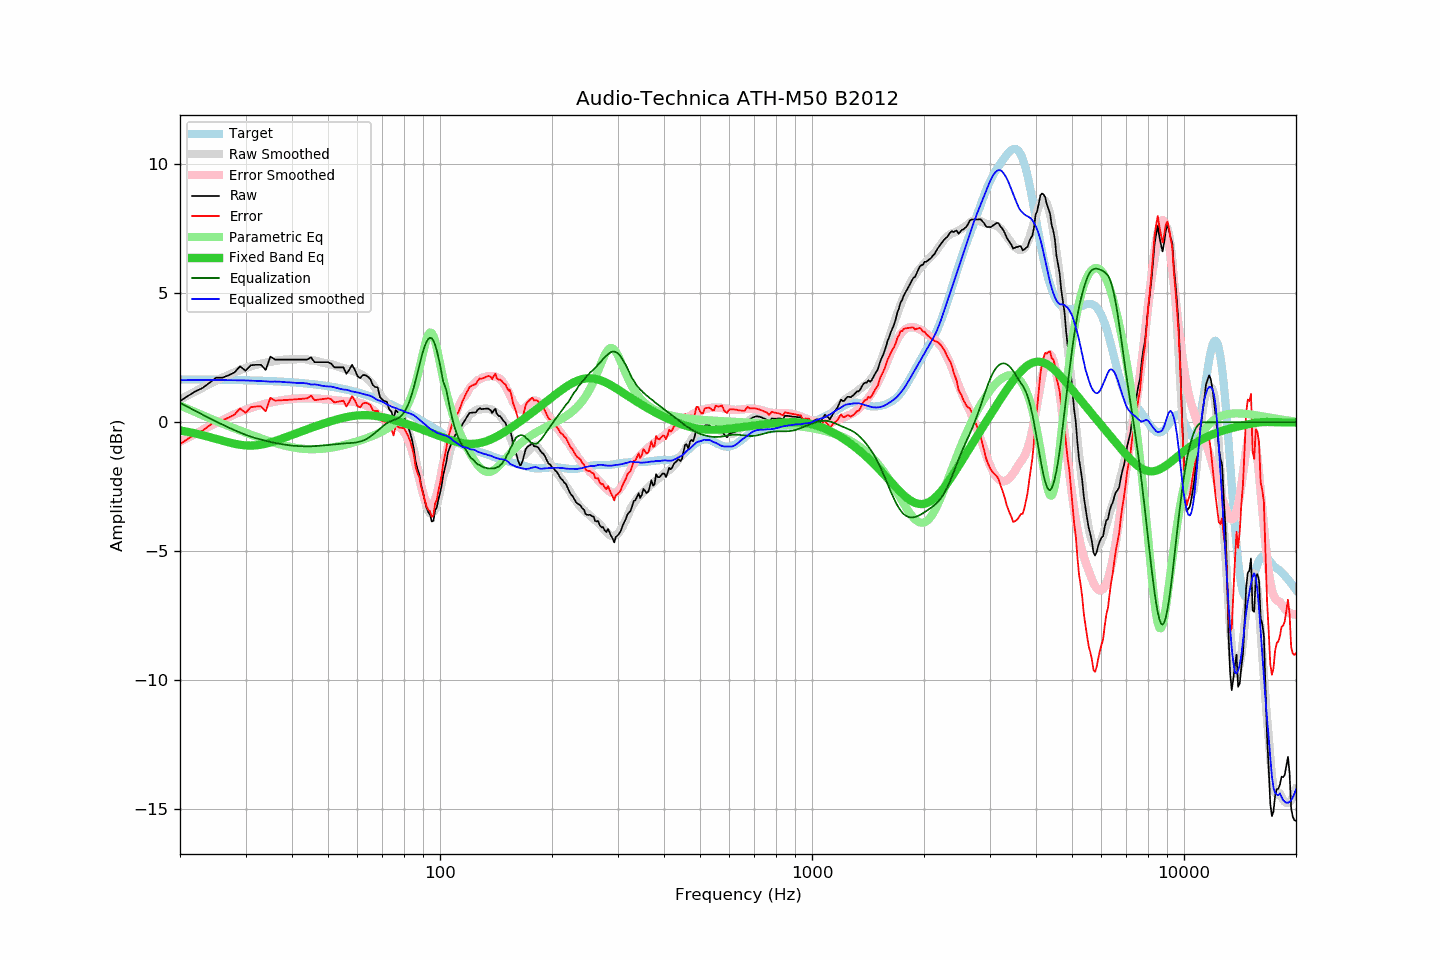

Values plotted in this chart, from the file beside it:
frequency, raw, error, smoothed, error_smoothed, equalization, parametric_eq, equalized_raw, equalized_smoothed, target
20, 0.82, -0.84, 0.88, -0.75, 0.75, -0.32, 1.57, 1.63, 1.66
21, 1.02, -0.64, 1.04, -0.59, 0.59, -0.37, 1.61, 1.63, 1.66
22, 1.20, -0.46, 1.20, -0.44, 0.44, -0.43, 1.64, 1.64, 1.66
23, 1.33, -0.33, 1.34, -0.29, 0.29, -0.50, 1.62, 1.64, 1.65
24, 1.53, -0.12, 1.48, -0.16, 0.16, -0.57, 1.69, 1.64, 1.65
25, 1.73, 0.08, 1.61, -0.03, 0.03, -0.64, 1.76, 1.64, 1.65
26, 1.73, 0.08, 1.72, 0.09, -0.09, -0.71, 1.64, 1.63, 1.65
27, 1.82, 0.18, 1.83, 0.20, -0.20, -0.78, 1.62, 1.63, 1.64
28, 1.93, 0.29, 1.93, 0.30, -0.30, -0.83, 1.62, 1.63, 1.64
29, 2.17, 0.53, 2.02, 0.40, -0.40, -0.87, 1.77, 1.63, 1.63
30, 2.00, 0.37, 2.10, 0.48, -0.48, -0.90, 1.52, 1.62, 1.63
31, 2.21, 0.58, 2.17, 0.56, -0.56, -0.90, 1.65, 1.61, 1.62
32, 2.23, 0.61, 2.22, 0.62, -0.62, -0.89, 1.61, 1.61, 1.62
33, 2.23, 0.62, 2.27, 0.67, -0.67, -0.87, 1.56, 1.60, 1.61
34, 2.03, 0.42, 2.31, 0.72, -0.72, -0.83, 1.31, 1.59, 1.60
35, 2.55, 0.95, 2.34, 0.76, -0.76, -0.78, 1.78, 1.57, 1.60
36, 2.43, 0.84, 2.38, 0.80, -0.80, -0.73, 1.63, 1.58, 1.59
37, 2.43, 0.85, 2.40, 0.83, -0.83, -0.67, 1.60, 1.57, 1.58
38, 2.43, 0.86, 2.42, 0.86, -0.86, -0.61, 1.57, 1.56, 1.57
39, 2.43, 0.87, 2.43, 0.88, -0.88, -0.55, 1.54, 1.55, 1.56
40, 2.43, 0.88, 2.45, 0.90, -0.90, -0.49, 1.52, 1.54, 1.55
41, 2.43, 0.89, 2.44, 0.92, -0.92, -0.43, 1.51, 1.53, 1.54
42, 2.43, 0.90, 2.45, 0.93, -0.93, -0.37, 1.50, 1.53, 1.53
43, 2.43, 0.91, 2.45, 0.93, -0.93, -0.32, 1.50, 1.52, 1.51
44, 2.43, 0.93, 2.44, 0.93, -0.93, -0.27, 1.49, 1.50, 1.50
45, 2.52, 1.03, 2.39, 0.93, -0.93, -0.22, 1.59, 1.46, 1.48
46, 2.33, 0.86, 2.39, 0.92, -0.92, -0.17, 1.40, 1.47, 1.47
47, 2.33, 0.87, 2.37, 0.91, -0.91, -0.12, 1.41, 1.45, 1.45
48, 2.33, 0.89, 2.32, 0.90, -0.90, -0.08, 1.42, 1.42, 1.44
49, 2.33, 0.91, 2.29, 0.89, -0.89, -0.03, 1.44, 1.40, 1.42
50, 2.33, 0.93, 2.27, 0.88, -0.88, 0.01, 1.45, 1.39, 1.40
51, 2.27, 0.89, 2.25, 0.87, -0.87, 0.05, 1.40, 1.38, 1.38
52, 2.13, 0.77, 2.21, 0.86, -0.86, 0.08, 1.27, 1.35, 1.36
53, 2.13, 0.79, 2.17, 0.85, -0.85, 0.12, 1.28, 1.32, 1.34
54, 2.13, 0.81, 2.13, 0.83, -0.83, 0.15, 1.29, 1.29, 1.31
55, 2.13, 0.84, 2.09, 0.82, -0.82, 0.17, 1.31, 1.27, 1.29
56, 1.88, 0.61, 2.07, 0.81, -0.81, 0.20, 1.07, 1.26, 1.27
57, 2.03, 0.79, 2.04, 0.81, -0.81, 0.22, 1.22, 1.23, 1.24
58, 2.23, 1.01, 1.99, 0.80, -0.80, 0.24, 1.43, 1.20, 1.22
59, 2.04, 0.85, 1.97, 0.79, -0.79, 0.25, 1.25, 1.18, 1.19
60, 1.79, 0.63, 1.93, 0.77, -0.77, 0.26, 1.02, 1.16, 1.16
61, 1.71, 0.58, 1.88, 0.75, -0.75, 0.27, 0.96, 1.13, 1.13
62, 1.83, 0.73, 1.81, 0.71, -0.71, 0.28, 1.11, 1.10, 1.10
63, 1.83, 0.76, 1.74, 0.67, -0.67, 0.28, 1.16, 1.07, 1.07
64, 1.77, 0.73, 1.66, 0.62, -0.62, 0.27, 1.15, 1.05, 1.04
65, 1.67, 0.66, 1.58, 0.55, -0.55, 0.27, 1.12, 1.03, 1.01
66, 1.44, 0.46, 1.46, 0.48, -0.48, 0.26, 0.96, 0.98, 0.97
67, 1.37, 0.43, 1.32, 0.40, -0.40, 0.25, 0.96, 0.91, 0.94
68, 1.35, 0.44, 1.18, 0.32, -0.32, 0.23, 1.02, 0.86, 0.91
69, 0.97, 0.10, 1.07, 0.24, -0.24, 0.22, 0.73, 0.83, 0.87
70, 0.88, 0.04, 0.96, 0.16, -0.16, 0.20, 0.72, 0.80, 0.83
71, 0.82, 0.02, 0.84, 0.09, -0.09, 0.18, 0.73, 0.75, 0.80
72, 0.79, 0.03, 0.73, 0.03, -0.03, 0.16, 0.75, 0.69, 0.76
73, 0.50, -0.22, 0.63, -0.01, 0.01, 0.14, 0.51, 0.65, 0.72
74, 0.42, -0.27, 0.56, -0.05, 0.05, 0.12, 0.47, 0.61, 0.68
75, 0.14, -0.51, 0.49, -0.09, 0.09, 0.09, 0.22, 0.58, 0.65
76, 0.47, -0.14, 0.44, -0.12, 0.12, 0.07, 0.58, 0.56, 0.61
77, 0.39, -0.18, 0.37, -0.15, 0.15, 0.04, 0.54, 0.52, 0.57
78, 0.32, -0.21, 0.28, -0.20, 0.20, 0.02, 0.52, 0.48, 0.53
79, 0.27, -0.22, 0.18, -0.28, 0.28, -0.01, 0.54, 0.46, 0.49
... 553 more rows
